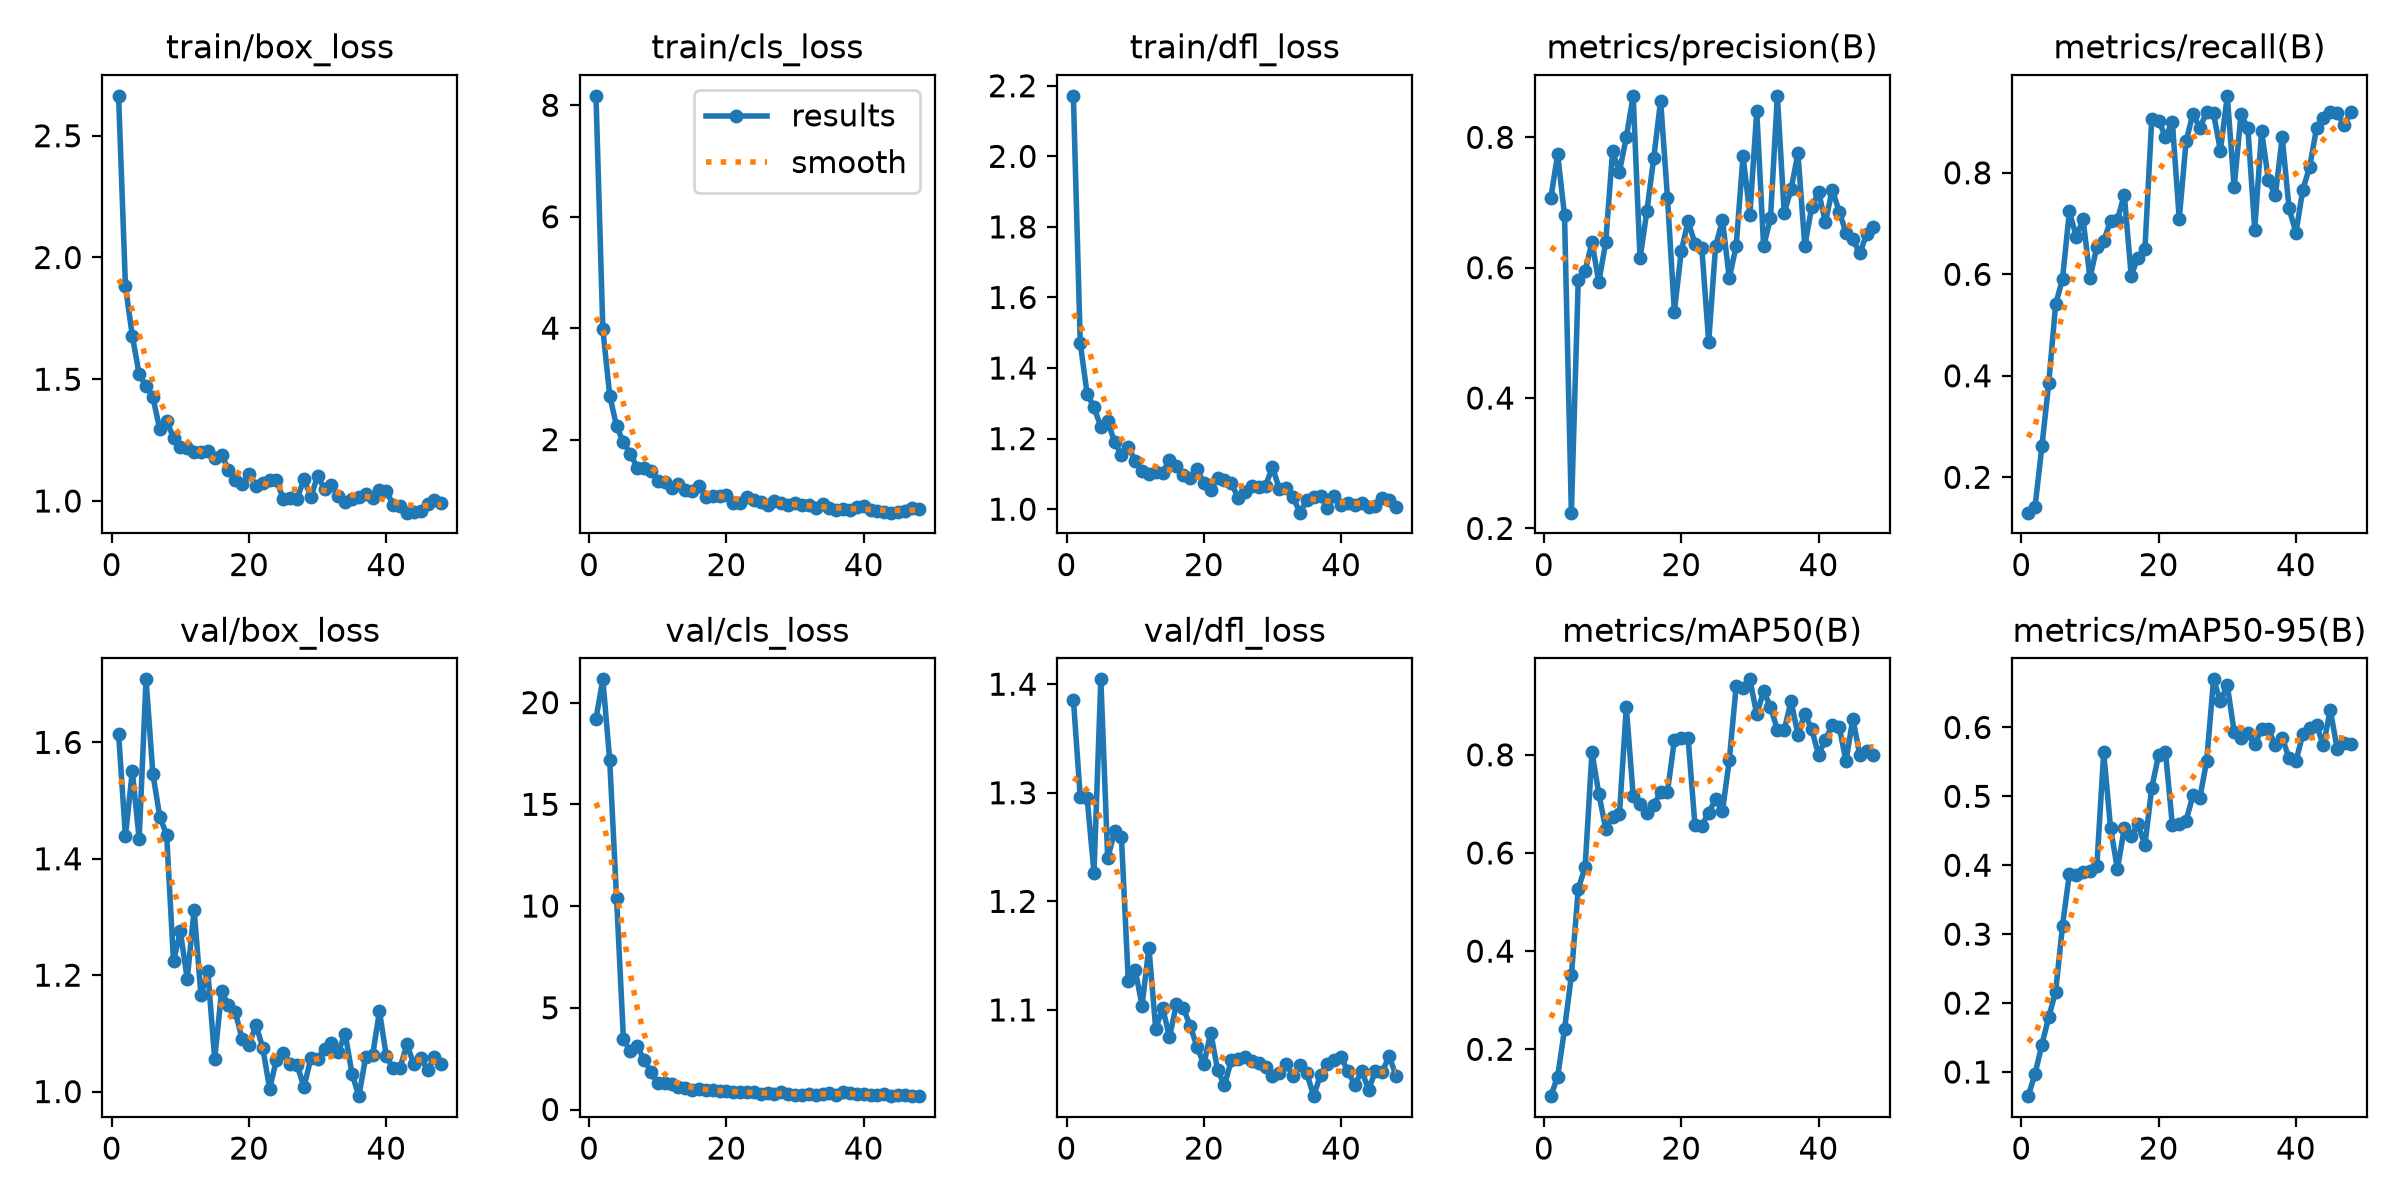

The file beside this chart, header and first rows:
epoch, time, train/box_loss, train/cls_loss, train/dfl_loss, metrics/precision(B), metrics/recall(B), metrics/mAP50(B), metrics/mAP50-95(B), val/box_loss, val/cls_loss, val/dfl_loss, lr/pg0, lr/pg1, lr/pg2
1, 102.3, 2.664, 8.169, 2.171, 0.7063, 0.1303, 0.1045, 0.06495, 1.615, 19.21, 1.386, 0.0001786, 0.0001786, 0.0001786
2, 200.5, 1.882, 3.978, 1.47, 0.7742, 0.1418, 0.1441, 0.09741, 1.439, 21.14, 1.296, 0.000385, 0.000385, 0.000385
3, 310.1, 1.678, 2.79, 1.327, 0.6803, 0.2609, 0.2407, 0.1398, 1.55, 17.16, 1.295, 0.0005893, 0.0005893, 0.0005893
4, 411.3, 1.52, 2.241, 1.288, 0.2242, 0.3866, 0.3504, 0.1799, 1.434, 10.39, 1.226, 0.0006157, 0.0006157, 0.0006157
5, 505.4, 1.471, 1.949, 1.234, 0.5815, 0.5407, 0.5272, 0.2165, 1.708, 3.445, 1.404, 0.0006126, 0.0006126, 0.0006126
6, 621.6, 1.426, 1.747, 1.249, 0.5948, 0.5907, 0.5704, 0.3123, 1.546, 2.862, 1.24, 0.0006095, 0.0006095, 0.0006095
7, 717.8, 1.294, 1.499, 1.191, 0.6392, 0.7238, 0.8058, 0.3874, 1.472, 3.101, 1.264, 0.0006064, 0.0006064, 0.0006064
8, 816.5, 1.329, 1.494, 1.153, 0.578, 0.6742, 0.7202, 0.3862, 1.441, 2.457, 1.259, 0.0006033, 0.0006033, 0.0006033
9, 919, 1.26, 1.44, 1.177, 0.6389, 0.7081, 0.6497, 0.3895, 1.224, 1.853, 1.126, 0.0006002, 0.0006002, 0.0006002
10, 1009, 1.222, 1.262, 1.136, 0.7785, 0.593, 0.6743, 0.3917, 1.275, 1.28, 1.137, 0.0005972, 0.0005972, 0.0005972
11, 1110, 1.219, 1.236, 1.109, 0.7472, 0.6538, 0.6789, 0.3989, 1.193, 1.319, 1.104, 0.0005941, 0.0005941, 0.0005941
12, 1208, 1.202, 1.13, 1.099, 0.7999, 0.6659, 0.897, 0.5637, 1.313, 1.276, 1.157, 0.000591, 0.000591, 0.000591
13, 1301, 1.203, 1.203, 1.107, 0.8636, 0.7053, 0.7169, 0.4539, 1.165, 1.124, 1.082, 0.0005879, 0.0005879, 0.0005879
14, 1404, 1.206, 1.089, 1.103, 0.6141, 0.7076, 0.6996, 0.3945, 1.206, 1.036, 1.102, 0.0005848, 0.0005848, 0.0005848
15, 1500, 1.176, 1.085, 1.141, 0.687, 0.7569, 0.6817, 0.4538, 1.056, 0.9445, 1.075, 0.0005817, 0.0005817, 0.0005817
16, 1596, 1.188, 1.16, 1.122, 0.7685, 0.5975, 0.6984, 0.442, 1.172, 0.9915, 1.105, 0.0005786, 0.0005786, 0.0005786
17, 1709, 1.129, 0.9757, 1.097, 0.8563, 0.633, 0.7234, 0.4593, 1.148, 0.9794, 1.102, 0.0005755, 0.0005755, 0.0005755
18, 1813, 1.087, 0.9886, 1.088, 0.7071, 0.6495, 0.7252, 0.4289, 1.137, 0.9696, 1.085, 0.0005724, 0.0005724, 0.0005724
19, 1905, 1.069, 0.988, 1.115, 0.5323, 0.9059, 0.8295, 0.5124, 1.09, 0.9072, 1.066, 0.0005693, 0.0005693, 0.0005693
20, 2011, 1.111, 0.9984, 1.074, 0.6249, 0.9024, 0.8341, 0.5601, 1.079, 0.8921, 1.05, 0.0005662, 0.0005662, 0.0005662
21, 2105, 1.063, 0.8677, 1.055, 0.6712, 0.8712, 0.8336, 0.5639, 1.115, 0.8609, 1.079, 0.0005631, 0.0005631, 0.0005631
22, 2205, 1.073, 0.8682, 1.089, 0.6369, 0.8996, 0.6565, 0.4584, 1.075, 0.852, 1.045, 0.00056, 0.00056, 0.00056
23, 2301, 1.085, 0.9704, 1.083, 0.6301, 0.709, 0.6556, 0.4596, 1.005, 0.8662, 1.031, 0.0005569, 0.0005569, 0.0005569
24, 2388, 1.085, 0.9233, 1.074, 0.4859, 0.862, 0.6822, 0.4644, 1.055, 0.8515, 1.054, 0.0005538, 0.0005538, 0.0005538
25, 2479, 1.006, 0.8764, 1.032, 0.6325, 0.9168, 0.709, 0.5016, 1.066, 0.758, 1.055, 0.0005508, 0.0005508, 0.0005508
26, 2567, 1.013, 0.8297, 1.048, 0.673, 0.8879, 0.6847, 0.4975, 1.048, 0.7895, 1.057, 0.0005477, 0.0005477, 0.0005477
27, 2654, 1.01, 0.8983, 1.065, 0.5842, 0.9202, 0.7892, 0.5515, 1.046, 0.749, 1.053, 0.0005446, 0.0005446, 0.0005446
28, 2742, 1.089, 0.8683, 1.064, 0.6329, 0.9172, 0.9393, 0.6697, 1.008, 0.8586, 1.051, 0.0005415, 0.0005415, 0.0005415
29, 2828, 1.017, 0.8204, 1.067, 0.771, 0.8438, 0.9353, 0.6377, 1.057, 0.7573, 1.048, 0.0005384, 0.0005384, 0.0005384
30, 2913, 1.104, 0.8568, 1.119, 0.6815, 0.9517, 0.9538, 0.6614, 1.056, 0.7237, 1.039, 0.0005353, 0.0005353, 0.0005353
31, 2998, 1.048, 0.8206, 1.057, 0.8399, 0.7715, 0.8824, 0.5936, 1.073, 0.7331, 1.042, 0.0005322, 0.0005322, 0.0005322
32, 3083, 1.068, 0.829, 1.061, 0.6327, 0.9158, 0.9298, 0.5844, 1.083, 0.7672, 1.05, 0.0005291, 0.0005291, 0.0005291
33, 3185, 1.02, 0.7706, 1.034, 0.6756, 0.8878, 0.8976, 0.5914, 1.068, 0.7326, 1.039, 0.000526, 0.000526, 0.000526
34, 3287, 0.9948, 0.8364, 0.9901, 0.8635, 0.6881, 0.8513, 0.5753, 1.1, 0.7468, 1.049, 0.0005229, 0.0005229, 0.0005229
35, 3384, 1.008, 0.7687, 1.026, 0.6842, 0.8815, 0.8507, 0.5975, 1.031, 0.8055, 1.042, 0.0005198, 0.0005198, 0.0005198
36, 3480, 1.018, 0.7426, 1.035, 0.7201, 0.7851, 0.9091, 0.5971, 0.9921, 0.7318, 1.021, 0.0005167, 0.0005167, 0.0005167
37, 3578, 1.028, 0.7552, 1.038, 0.7752, 0.7555, 0.8409, 0.5739, 1.06, 0.8361, 1.04, 0.0005136, 0.0005136, 0.0005136
38, 3680, 1.011, 0.7418, 1.003, 0.6334, 0.8698, 0.8837, 0.585, 1.062, 0.8238, 1.05, 0.0005105, 0.0005105, 0.0005105
39, 3771, 1.046, 0.7839, 1.038, 0.6926, 0.7299, 0.8519, 0.5552, 1.138, 0.7543, 1.053, 0.0005074, 0.0005074, 0.0005074
40, 3860, 1.041, 0.801, 1.011, 0.7163, 0.682, 0.8001, 0.551, 1.06, 0.7734, 1.056, 0.0005043, 0.0005043, 0.0005043
41, 3954, 0.9845, 0.7349, 1.019, 0.6697, 0.7667, 0.8311, 0.5901, 1.04, 0.7279, 1.043, 0.0005012, 0.0005012, 0.0005012
42, 4042, 0.9784, 0.7238, 1.011, 0.7197, 0.8115, 0.8607, 0.5986, 1.041, 0.7183, 1.031, 0.0004982, 0.0004982, 0.0004982
43, 4142, 0.952, 0.7079, 1.018, 0.6861, 0.8881, 0.8571, 0.6028, 1.081, 0.7549, 1.044, 0.0004951, 0.0004951, 0.0004951
44, 4237, 0.9544, 0.6888, 1.007, 0.6538, 0.9088, 0.7871, 0.5739, 1.047, 0.6735, 1.026, 0.000492, 0.000492, 0.000492
45, 4326, 0.9578, 0.7096, 1.009, 0.6435, 0.9202, 0.8739, 0.6257, 1.058, 0.7197, 1.044, 0.0004889, 0.0004889, 0.0004889
46, 4414, 0.9869, 0.7234, 1.032, 0.6219, 0.9177, 0.7997, 0.5689, 1.037, 0.7251, 1.043, 0.0004858, 0.0004858, 0.0004858
47, 4500, 1.005, 0.7689, 1.026, 0.6512, 0.894, 0.8086, 0.578, 1.06, 0.6804, 1.058, 0.0004827, 0.0004827, 0.0004827
48, 4586, 0.993, 0.7491, 1.005, 0.6628, 0.9202, 0.8001, 0.5757, 1.048, 0.6561, 1.039, 0.0004796, 0.0004796, 0.0004796
